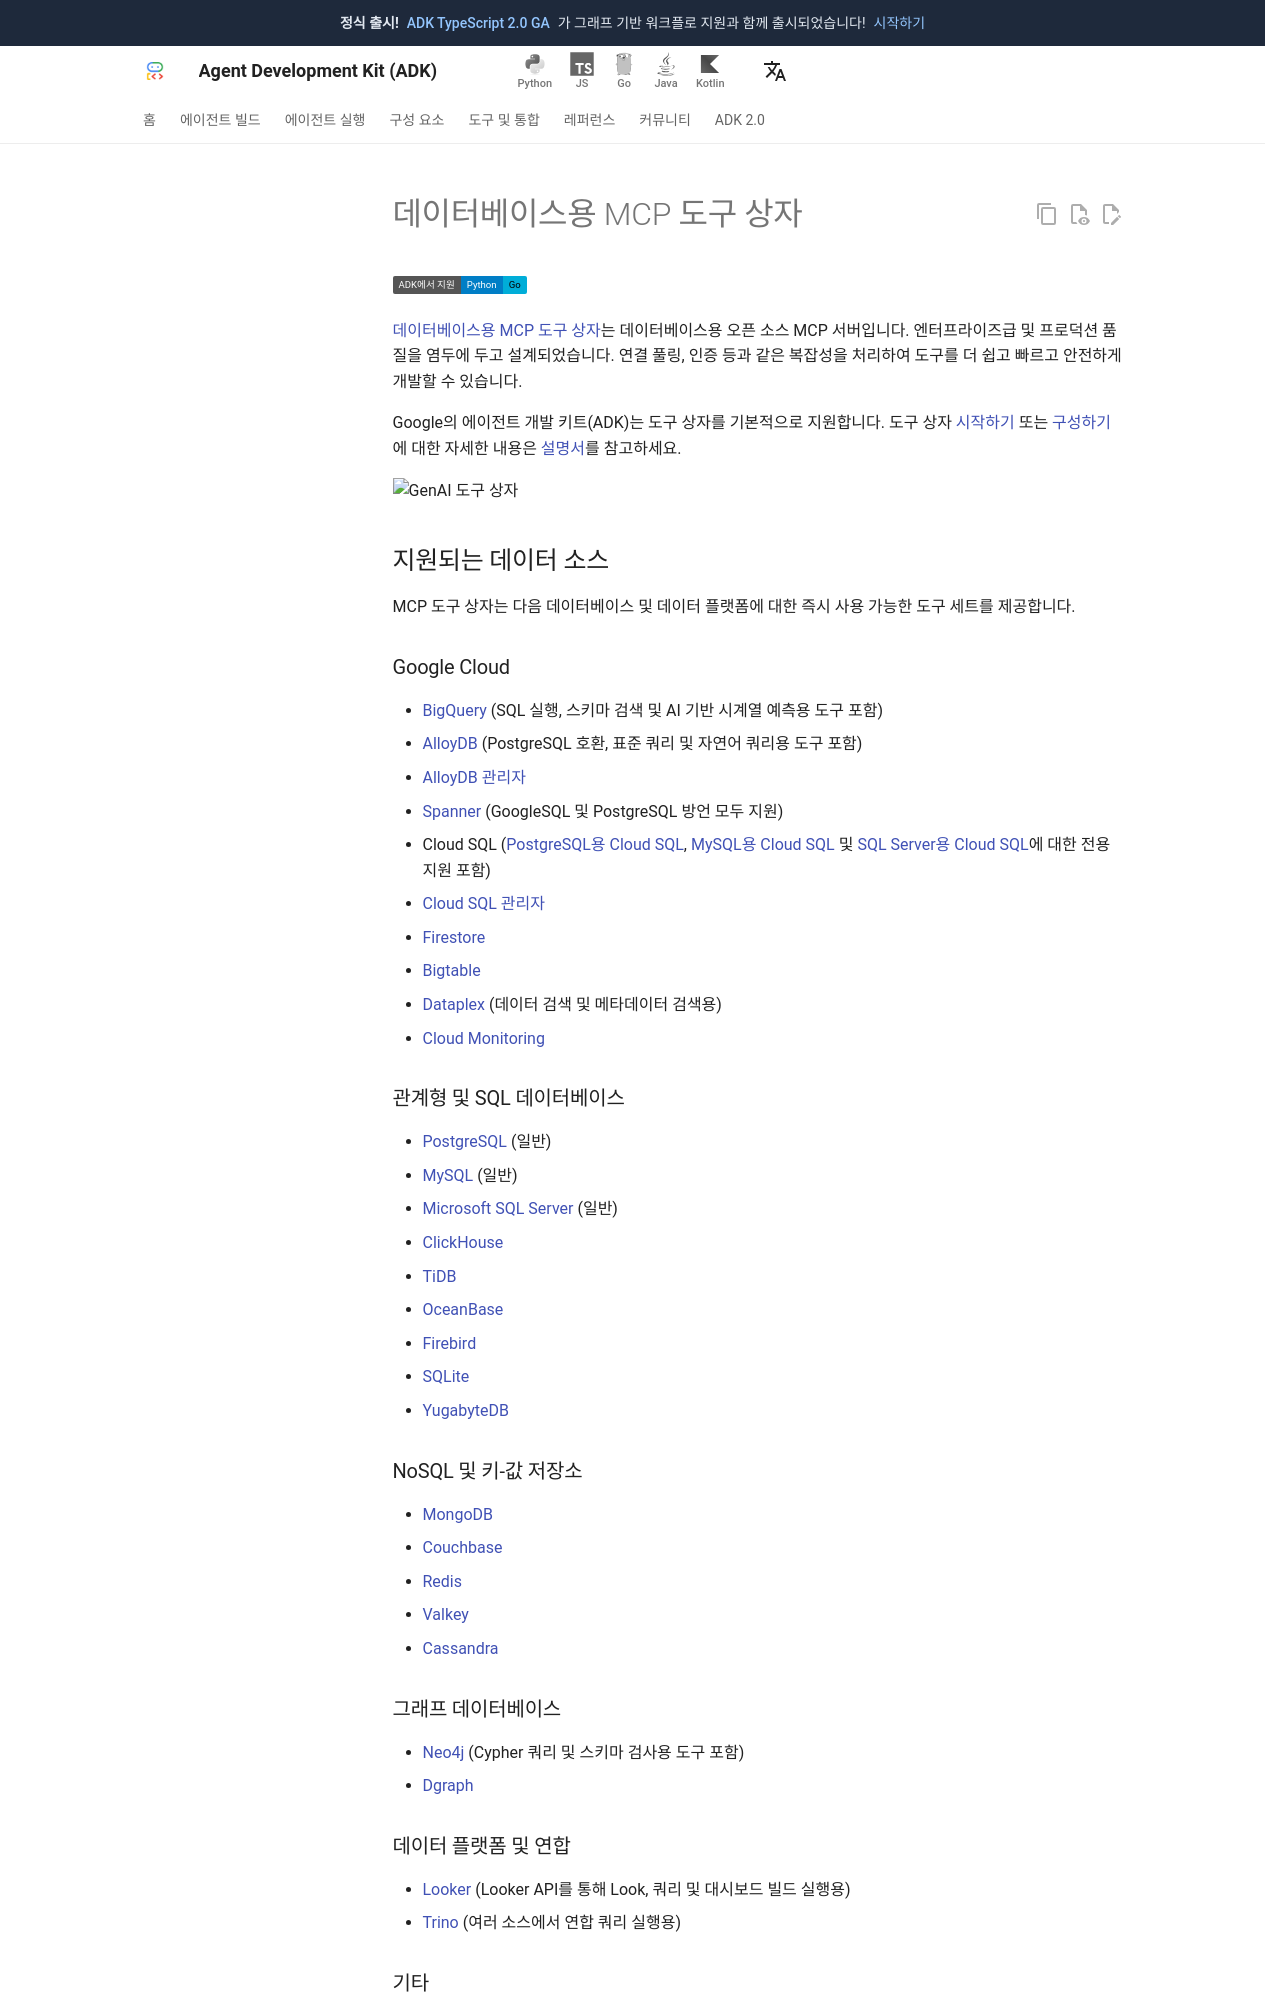

repository: adk-labs/adk-docs · page: ko/tools/google-cloud/mcp-toolbox-for-databases/index.html · generator: mkdocs

---
hide:
  - toc
---
# 데이터베이스용 MCP 도구 상자

<div class="language-support-tag">
  <span class="lst-supported">ADK에서 지원</span><span class="lst-python">Python</span><span class="lst-go">Go</span>
</div>

[데이터베이스용 MCP 도구 상자](https://github.com/googleapis/genai-toolbox)는 데이터베이스용 오픈 소스 MCP 서버입니다. 엔터프라이즈급 및 프로덕션 품질을 염두에 두고 설계되었습니다. 연결 풀링, 인증 등과 같은 복잡성을 처리하여 도구를 더 쉽고 빠르고 안전하게 개발할 수 있습니다.

Google의 에이전트 개발 키트(ADK)는 도구 상자를 기본적으로 지원합니다. 도구 상자 [시작하기](https://googleapis.github.io/genai-toolbox/getting-started/) 또는 [구성하기](https://googleapis.github.io/genai-toolbox/getting-started/configure/)에 대한 자세한 내용은 [설명서](https://googleapis.github.io/genai-toolbox/getting-started/introduction/)를 참고하세요.

![GenAI 도구 상자](../../assets/mcp_db_toolbox.png)

## 지원되는 데이터 소스

MCP 도구 상자는 다음 데이터베이스 및 데이터 플랫폼에 대한 즉시 사용 가능한 도구 세트를 제공합니다.

### Google Cloud

*   [BigQuery](https://googleapis.github.io/genai-toolbox/resources/sources/bigquery/) (SQL 실행, 스키마 검색 및 AI 기반 시계열 예측용 도구 포함)
*   [AlloyDB](https://googleapis.github.io/genai-toolbox/resources/sources/alloydb-pg/) (PostgreSQL 호환, 표준 쿼리 및 자연어 쿼리용 도구 포함)
*   [AlloyDB 관리자](https://googleapis.github.io/genai-toolbox/resources/sources/alloydb-admin/)
*   [Spanner](https://googleapis.github.io/genai-toolbox/resources/sources/spanner/) (GoogleSQL 및 PostgreSQL 방언 모두 지원)
*   Cloud SQL ([PostgreSQL용 Cloud SQL](https://googleapis.github.io/genai-toolbox/resources/sources/cloud-sql-pg/), [MySQL용 Cloud SQL](https://googleapis.github.io/genai-toolbox/resources/sources/cloud-sql-mysql/) 및 [SQL Server용 Cloud SQL](https://googleapis.github.io/genai-toolbox/resources/sources/cloud-sql-mssql/)에 대한 전용 지원 포함)
*   [Cloud SQL 관리자](https://googleapis.github.io/genai-toolbox/resources/sources/cloud-sql-admin/)
*   [Firestore](https://googleapis.github.io/genai-toolbox/resources/sources/firestore/)
*   [Bigtable](https://googleapis.github.io/genai-toolbox/resources/sources/bigtable/)
*   [Dataplex](https://googleapis.github.io/genai-toolbox/resources/sources/dataplex/) (데이터 검색 및 메타데이터 검색용)
*   [Cloud Monitoring](https://googleapis.github.io/genai-toolbox/resources/sources/cloud-monitoring/)

### 관계형 및 SQL 데이터베이스

*   [PostgreSQL](https://googleapis.github.io/genai-toolbox/resources/sources/postgres/) (일반)
*   [MySQL](https://googleapis.github.io/genai-toolbox/resources/sources/mysql/) (일반)
*   [Microsoft SQL Server](https://googleapis.github.io/genai-toolbox/resources/sources/mssql/) (일반)
*   [ClickHouse](https://googleapis.github.io/genai-toolbox/resources/sources/clickhouse/)
*   [TiDB](https://googleapis.github.io/genai-toolbox/resources/sources/tidb/)
*   [OceanBase](https://googleapis.github.io/genai-toolbox/resources/sources/oceanbase/)
*   [Firebird](https://googleapis.github.io/genai-toolbox/resources/sources/firebird/)
*   [SQLite](https://googleapis.github.io/genai-toolbox/resources/sources/sqlite/)
*   [YugabyteDB](https://googleapis.github.io/genai-toolbox/resources/sources/yugabytedb/)

### NoSQL 및 키-값 저장소

*   [MongoDB](https://googleapis.github.io/genai-toolbox/resources/sources/mongodb/)
*   [Couchbase](https://googleapis.github.io/genai-toolbox/resources/sources/couchbase/)
*   [Redis](https://googleapis.github.io/genai-toolbox/resources/sources/redis/)
*   [Valkey](https://googleapis.github.io/genai-toolbox/resources/sources/valkey/)
*   [Cassandra](https://googleapis.github.io/genai-toolbox/resources/sources/cassandra/)

### 그래프 데이터베이스

*   [Neo4j](https://googleapis.github.io/genai-toolbox/resources/sources/neo4j/) (Cypher 쿼리 및 스키마 검사용 도구 포함)
*   [Dgraph](https://googleapis.github.io/genai-toolbox/resources/sources/dgraph/)

### 데이터 플랫폼 및 연합

*   [Looker](https://googleapis.github.io/genai-toolbox/resources/sources/looker/) (Looker API를 통해 Look, 쿼리 및 대시보드 빌드 실행용)
*   [Trino](https://googleapis.github.io/genai-toolbox/resources/sources/trino/) (여러 소스에서 연합 쿼리 실행용)

### 기타

*   [HTTP](https://googleapis.github.io/genai-toolbox/resources/sources/http/)
